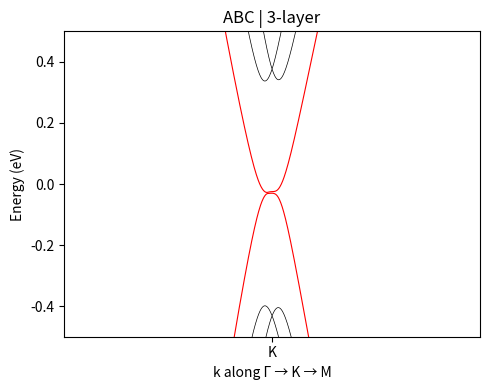
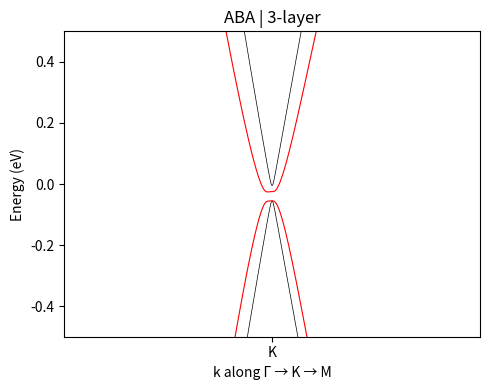
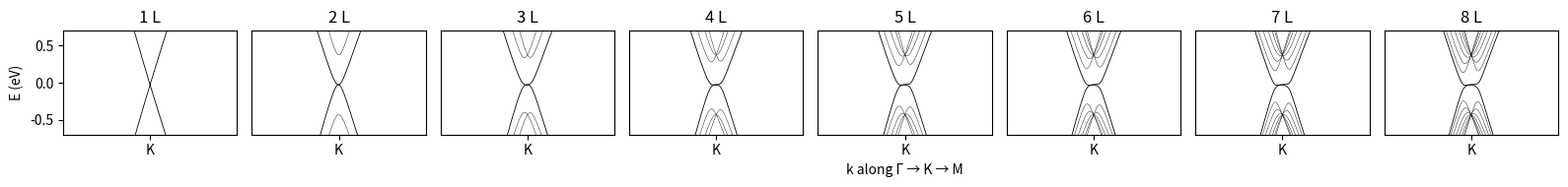

Python code for these plots, in order:
"""
Multilayer graphene band structure calculator

This module provides functions to calculate band structures for multilayer
graphene with both ABC (rhombohedral) and ABA (Bernal) stacking using a
Slonczewski–Weiss–McClure (SWMC) tight‑binding model.  The implementation
supports the five interlayer hopping terms beyond the intralayer coupling.

Included tight‑binding parameters:
- gamma0: Intralayer nearest‑neighbor hopping (eV)
- gamma1: Interlayer vertical dimer hopping (eV)
- gamma2: Next‑nearest layer A–A hopping (eV)
- gamma3: Interlayer skew Aₙ ↔ Bₙ₊₁ hopping (eV)
- gamma4: Interlayer like‑sublattice hopping (eV)
- gamma5: Next‑nearest layer B–B hopping (eV)

Global configuration variables control the calculation parameters:
- gamma0 … gamma5: Tight‑binding parameters (eV)
- E0, Delta: On-site energies (eV)
- N_layers: Number of layers
- stacking: 'abc' or 'aba'
- k_path_config: k-point path configuration

Author: Generated from nnn-bands-ABC.py and nnn-bands-ABA.py, extended to
include further-neighbour hopping terms
"""

import numpy as np # type: ignore
import matplotlib.pyplot as plt # type: ignore
try:
    from tqdm import tqdm # type: ignore
    HAS_TQDM = True
except ImportError:
    HAS_TQDM = False

# =============================================================================
# Global Configuration Variables
# =============================================================================

# Slonczewski–Weiss–McClure tight-binding parameters [eV]
gamma0 = 3.053   # intralayer nearest-neighbor
gamma1 = 0.403   # interlayer vertical dimer
gamma2 = -0.025  # next-nearest layer (A↔A)
gamma3 = 0.274   # interlayer skew (Aₙ ↔ Bₙ₊₁)
gamma4 = 0.143   # interlayer like-sublattice (A↔A, B↔B)
gamma5 = 0.030   # next-nearest layer (B↔B)
E0 = -0.025      # on-site shift
Delta = -0.005   # A vs B on-site asymmetry

# System configuration
N_layers = 3           # Number of layers
stacking = 'abc'       # 'abc' for rhombohedral or 'aba' for Bernal

# k-path configuration around K point
K_point = np.array([1/3, 1/3], float)  # K point in reciprocal lattice units
dk = 1.5              # Legacy: k-space range around K (kept for API compatibility)
n_k = 3000            # Number of k-points along default path
d_cc = 1.42           # Carbon-carbon distance (Å)

# =============================================================================
# Helper Functions
# =============================================================================

def _reciprocal_vectors():
    """
    Compute reciprocal lattice vectors (Å⁻¹) for graphene using d_cc.

    Returns:
        tuple: (b1, b2) 2D vectors in Cartesian coordinates (Å⁻¹)
    """
    # Graphene real-space lattice constant a = √3 * d_cc
    a = np.sqrt(3.0) * d_cc
    # Primitive real-space lattice vectors (Å) in standard orientation
    a1 = np.array([a, 0.0])
    a2 = np.array([a/2.0, a*np.sqrt(3.0)/2.0])
    
    # Reciprocal lattice vectors: b_i · a_j = 2π δ_ij
    # For 2D: b1 = 2π (a2_perp) / (a1 × a2), b2 = 2π (a1_perp) / (a1 × a2)
    # where a2_perp = (-a2_y, a2_x) and a1_perp = (-a1_y, a1_x)
    cross_product = a1[0] * a2[1] - a1[1] * a2[0]  # a1 × a2 (z-component)
    
    b1 = 2.0 * np.pi * np.array([-a2[1], a2[0]]) / cross_product
    b2 = 2.0 * np.pi * np.array([a1[1], -a1[0]]) / cross_product
    
    return b1, b2

def _frac_to_cart(frac):
    """
    Convert fractional reciprocal coordinates (relative to b1, b2) to Cartesian (Å⁻¹).

    Args:
        frac: (..., 2) array-like fractional coordinates

    Returns:
        ndarray: (..., 2) Cartesian coordinates in Å⁻¹
    """
    b1, b2 = _reciprocal_vectors()
    frac = np.asarray(frac, dtype=float)
    return frac[..., 0:1] * b1 + frac[..., 1:2] * b2

def get_brillouin_zone(plot=True, ax=None, annotate=True, figsize=(4, 4), save_as=None, show=True):
    """
    Gather first Brillouin zone coordinates and key high-symmetry points, and
    optionally plot the BZ hexagon with Γ, K and M highlighted.

    Args:
        plot: Whether to draw a plot of the BZ
        ax: Optional Matplotlib Axes to draw into (created if None)
        annotate: Whether to add text labels near Γ, K, M
        figsize: Figure size used when creating a new Axes
        save_as: Optional filename to save the figure
        show: Whether to call plt.show() when creating a new figure

    Returns:
        dict: with keys:
            - 'b1','b2': reciprocal basis vectors (Å⁻¹)
            - 'Gamma': Γ point (Cartesian Å⁻¹)
            - 'K_frac','M_frac': fractional coords in reciprocal units
            - 'K_cart','M_cart': Cartesian coords (Å⁻¹)
            - 'BZ_vertices': Hexagon vertices (Å⁻¹) ordered around Γ
            - 'fig','ax': Matplotlib Figure and Axes (if plot=True)
    """
    b1, b2 = _reciprocal_vectors()

    # Fractional coordinates (relative to b1, b2) of K and M families
    # For graphene, K points are at (±1/3, ±2/3) and (±2/3, ±1/3) combinations that give |K|=4π/(3a)
    K_frac = np.array([
        [ 1/3,  2/3],
        [ 2/3,  1/3], 
        [ 1/3, -1/3],
        [-1/3, -2/3],
        [-2/3, -1/3],
        [-1/3,  1/3],
    ], float)
    # M points are at edge midpoints of first BZ (midpoints between adjacent K points)
    M_frac = np.array([
        [-1/2, -1/2],
        [-1/2,  0.0],
        [ 0.0,  1/2],
        [ 1/2,  1/2],
        [ 1/2,  0.0],
        [ 0.0, -1/2],
    ], float)

    def frac_to_cart(frac):
        return frac[..., 0:1]*b1 + frac[..., 1:2]*b2

    K_cart = frac_to_cart(K_frac).reshape(-1, 2)
    M_cart = frac_to_cart(M_frac).reshape(-1, 2)
    BZ_vertices = K_cart  # Hexagon corners are the K points

    fig = None
    if plot:
        # Create axes if not provided
        if ax is None:
            fig = plt.figure(figsize=figsize)
            ax = fig.add_subplot(111)
        
        # Draw BZ hexagon (close the loop)
        closed_hex = np.vstack([BZ_vertices, BZ_vertices[0]])
        ax.plot(closed_hex[:, 0], closed_hex[:, 1], color='black', linewidth=1.0)
        
        # Plot all K and M points and mark Γ
        ax.scatter(K_cart[:, 0], K_cart[:, 1], s=18, c='tab:red', label='K')
        ax.scatter(M_cart[:, 0], M_cart[:, 1], s=18, c='tab:blue', label='M')
        ax.scatter([0.0], [0.0], s=24, c='tab:green', label='Γ', zorder=3)
        
        # Optional annotations (label a representative K and M)
        if annotate:
            ax.annotate('Γ', (0.0, 0.0), textcoords='offset points', xytext=(6, 4))
            ax.annotate('K', K_cart[0], textcoords='offset points', xytext=(6, 4))
            ax.annotate('M', M_cart[0], textcoords='offset points', xytext=(6, 4))
        
        # Styling for clarity
        ax.set_aspect(1.0)
        ax.set_xlabel('k_x (Å⁻¹)')
        ax.set_ylabel('k_y (Å⁻¹)')
        ax.grid(True, linestyle=':', linewidth=0.5, alpha=0.7)
        ax.legend(frameon=False, fontsize=8, loc='upper right')
        
        # Save/show if we created the figure here
        if save_as is not None:
            fig_to_save = ax.figure if fig is None else fig
            fig_to_save.savefig(save_as, bbox_inches='tight', dpi=300)
        if fig is not None and show:
            plt.show()

    return {
        'b1': b1, 'b2': b2,
        'Gamma': np.array([0.0, 0.0]),
        'K_frac': K_frac, 'M_frac': M_frac,
        'K_cart': K_cart, 'M_cart': M_cart,
        'BZ_vertices': BZ_vertices,
        'fig': fig if plot else None,
        'ax': ax if plot else None,
    }

def get_k_path(path_type='gkm'):
    """
    Generate k-path with K shifted to x = 0.

    Args:
        path_type: 'gkm' for Γ → K → M (default) or 'gkg' for Γ → K → Γ

    Returns:
        tuple: (k_path_recip, k_mag)
            - k_path_recip: path in reciprocal lattice units (fractional b1,b2)
            - k_mag: 1D coordinate (Å⁻¹) along the path with K at 0
    """
    b1, b2 = _reciprocal_vectors()

    # High-symmetry fractional coordinates
    Gamma_f = np.array([0.0, 0.0])
    K_f = np.array([1/3, 2/3])  # Use first K point from proper hexagon
    M_f = np.array([1/2, 0.0])

    # Convert to Cartesian (Å⁻¹) for arc-length allocation and x-axis
    def f2c(frac):
        return frac[0]*b1 + frac[1]*b2

    Gamma_c, K_c, M_c = f2c(Gamma_f), f2c(K_f), f2c(M_f)

    if path_type.lower() == 'gkm':
        # Γ → K → M path
        # Allocate points proportionally to segment lengths (keep total n_k)
        L1 = np.linalg.norm(K_c - Gamma_c)
        L2 = np.linalg.norm(M_c - K_c)
        n1 = max(2, int(round(n_k * L1 / (L1 + L2))))
        n2 = max(2, n_k - n1)

        # Build path in fractional coordinates; include K once at segment junction
        seg1 = np.column_stack([
            np.linspace(Gamma_f[0], K_f[0], n1, endpoint=False),
            np.linspace(Gamma_f[1], K_f[1], n1, endpoint=False),
        ])
        seg2 = np.column_stack([
            np.linspace(K_f[0], M_f[0], n2),
            np.linspace(K_f[1], M_f[1], n2),
        ])
        k_path_recip = np.vstack([seg1, seg2])

        # Cartesian coordinates along the polyline (Å⁻¹)
        k_cart = k_path_recip @ np.vstack([b1, b2])

        # Cumulative arc-length along Γ→K→M
        deltas = np.vstack([[0.0, 0.0], np.diff(k_cart, axis=0)])
        s = np.cumsum(np.linalg.norm(deltas, axis=1))

        # Index of K is at the junction (end of seg1)
        idx_K = seg1.shape[0]
        s_K = s[idx_K]

        # Shift so that K maps to x = 0; Γ negative, M positive
        k_mag = s - s_K

    elif path_type.lower() == 'gkg':
        # Γ → K → Γ path
        # Allocate points equally between the two segments
        n1 = max(2, n_k // 2)
        n2 = max(2, n_k - n1)

        # Build path in fractional coordinates
        seg1 = np.column_stack([
            np.linspace(Gamma_f[0], K_f[0], n1, endpoint=False),
            np.linspace(Gamma_f[1], K_f[1], n1, endpoint=False),
        ])
        seg2 = np.column_stack([
            np.linspace(K_f[0], Gamma_f[0], n2),
            np.linspace(K_f[1], Gamma_f[1], n2),
        ])
        k_path_recip = np.vstack([seg1, seg2])

        # Cartesian coordinates along the polyline (Å⁻¹)
        k_cart = k_path_recip @ np.vstack([b1, b2])

        # Cumulative arc-length along Γ→K→Γ
        deltas = np.vstack([[0.0, 0.0], np.diff(k_cart, axis=0)])
        s = np.cumsum(np.linalg.norm(deltas, axis=1))

        # Index of K is at the junction (end of seg1)
        idx_K = seg1.shape[0]
        s_K = s[idx_K]

        # Shift so that K maps to x = 0; Γ points negative and positive
        k_mag = s - s_K

    else:
        raise ValueError(f"Unknown path_type: {path_type}. Use 'gkm' or 'gkg'.")

    return k_path_recip, k_mag

def f1(kx_rec, ky_rec):
    """
    Structure factor for graphene near K point.
    
    Args:
        kx_rec, ky_rec: k-coordinates in reciprocal lattice units
        
    Returns:
        complex: Structure factor f(k) = 1 + exp(i2πkx) + exp(i2πky)
    """
    return 1.0 + np.exp(2j*np.pi*kx_rec) + np.exp(2j*np.pi*ky_rec)

def get_parameters():
    """
    Get current tight-binding parameters as dictionary.
    
    Returns:
        dict: Dictionary containing gamma parameters and on-site energies
    """
    return {
        'gamma0': gamma0, 'gamma1': gamma1,
        'gamma2': gamma2, 'gamma3': gamma3,
        'gamma4': gamma4, 'gamma5': gamma5,
        'E0': E0, 'Delta': Delta
    }

# =============================================================================
# Hamiltonian Construction
# =============================================================================

def build_hamiltonian_abc(kx_rec, ky_rec, N=None):
    """
    Build Hamiltonian for ABC (rhombohedral) stacked multilayer graphene.

    Implements the full SWMC model including intralayer γ0 and interlayer
    hoppings γ1–γ5.  Adjacent layers follow the T₊ coupling matrix.
    
    Args:
        kx_rec, ky_rec: k-coordinates in reciprocal lattice units
        N: Number of layers (uses global N_layers if None)
        
    Returns:
        ndarray: (2N x 2N) Hamiltonian matrix
    """
    if N is None:
        N = N_layers
        
    f = f1(kx_rec, ky_rec)
    fc = np.conj(f)
    
    # On-site energies
    EA, EB = E0 + Delta, E0
    
    dim = 2*N
    H = np.zeros((dim, dim), dtype=complex)
    
    # Intralayer blocks: H_0 = [[EA, γ0*f], [γ0*f*, EB]]
    for n in range(N):
        iA, iB = 2*n, 2*n+1
        H[iA, iA] += EA
        H[iB, iB] += EB
        H[iA, iB] += gamma0 * f
        H[iB, iA] += gamma0 * fc

    # Adjacent layers: n -> n+1, T_plus couplings
    for n in range(N-1):
        iA, iB = 2*n, 2*n+1
        jA, jB = 2*(n+1), 2*(n+1)+1

        # γ4*f: A_n -> A_{n+1} and B_n -> B_{n+1}
        H[iA, jA] += gamma4 * f
        H[jA, iA] += gamma4 * fc
        H[iB, jB] += gamma4 * f
        H[jB, iB] += gamma4 * fc

        # γ1: B_n <-> A_{n+1}
        H[iB, jA] += gamma1
        H[jA, iB] += gamma1

        # γ3*f*: A_n <-> B_{n+1}
        H[iA, jB] += gamma3 * fc
        H[jB, iA] += gamma3 * f

    # Next-nearest layer couplings: n -> n+2
    for n in range(N-2):
        iA, iB = 2*n, 2*n+1
        kA, kB = 2*(n+2), 2*(n+2)+1
        H[iA, kA] += gamma2
        H[kA, iA] += gamma2
        H[iB, kB] += gamma5
        H[kB, iB] += gamma5

    return H

def build_hamiltonian_aba(kx_rec, ky_rec, N=None):
    """
    Build Hamiltonian for ABA (Bernal) stacked multilayer graphene.

    Implements the SWMC model with intralayer γ0 and interlayer hoppings
    γ1–γ5.  Adjacent layers alternate between T₊ and T₋ coupling matrices.
    
    Args:
        kx_rec, ky_rec: k-coordinates in reciprocal lattice units
        N: Number of layers (uses global N_layers if None)
        
    Returns:
        ndarray: (2N x 2N) Hamiltonian matrix
    """
    if N is None:
        N = N_layers
        
    f = f1(kx_rec, ky_rec)
    fc = np.conj(f)
    
    # On-site energies
    EA, EB = E0 + Delta, E0
    
    dim = 2*N
    H = np.zeros((dim, dim), dtype=complex)
    
    # Intralayer blocks
    for n in range(N):
        iA, iB = 2*n, 2*n+1
        H[iA, iA] += EA
        H[iB, iB] += EB
        H[iA, iB] += gamma0 * f
        H[iB, iA] += gamma0 * fc

    # Adjacent layers: n -> n+1
    for n in range(N-1):
        iA, iB = 2*n, 2*n+1
        jA, jB = 2*(n+1), 2*(n+1)+1

        if n % 2 == 0:
            # T_plus matrix
            H[iA, jA] += gamma4 * f
            H[jA, iA] += gamma4 * fc
            H[iB, jB] += gamma4 * f
            H[jB, iB] += gamma4 * fc
            H[iB, jA] += gamma1
            H[jA, iB] += gamma1
            H[iA, jB] += gamma3 * fc
            H[jB, iA] += gamma3 * f
        else:
            # T_minus matrix
            H[iA, jA] += gamma4 * fc
            H[jA, iA] += gamma4 * f
            H[iB, jB] += gamma4 * fc
            H[jB, iB] += gamma4 * f
            H[iA, jB] += gamma1
            H[jB, iA] += gamma1
            H[iB, jA] += gamma3 * f
            H[jA, iB] += gamma3 * fc

    # Next-nearest layer couplings (same as ABC)
    for n in range(N-2):
        iA, iB = 2*n, 2*n+1
        kA, kB = 2*(n+2), 2*(n+2)+1
        H[iA, kA] += gamma2
        H[kA, iA] += gamma2
        H[iB, kB] += gamma5
        H[kB, iB] += gamma5

    return H

def build_hamiltonian(kx_rec, ky_rec, N=None, stacking_type=None):
    """
    Build Hamiltonian for multilayer graphene with specified stacking.
    
    Args:
        kx_rec, ky_rec: k-coordinates in reciprocal lattice units
        N: Number of layers (uses global N_layers if None)
        stacking_type: 'abc' or 'aba' (uses global stacking if None)
        
    Returns:
        ndarray: (2N x 2N) Hamiltonian matrix
    """
    if N is None:
        N = N_layers
    if stacking_type is None:
        stacking_type = stacking
    
    if stacking_type.lower() == 'abc':
        return build_hamiltonian_abc(kx_rec, ky_rec, N)
    elif stacking_type.lower() == 'aba':
        return build_hamiltonian_aba(kx_rec, ky_rec, N)
    else:
        raise ValueError(f"Unknown stacking type: {stacking_type}. Use 'abc' or 'aba'.")

# =============================================================================
# Band Structure Calculation
# =============================================================================

def calculate_bands(N=None, stacking_type=None, k_path=None, path_type='gkm'):
    """
    Calculate band structure for multilayer graphene.
    
    Args:
        N: Number of layers (uses global N_layers if None)
        stacking_type: 'abc' or 'aba' (uses global stacking if None)
        k_path: (k_path_recip, k_mag) tuple (generates from globals if None)
        path_type: 'gkm' for Γ → K → M (default) or 'gkg' for Γ → K → Γ
        
    Returns:
        tuple: (eigenvalues, k_mag) where eigenvalues has shape (n_k, 2N)
               and k_mag is for plotting
    """
    if N is None:
        N = N_layers
    if stacking_type is None:
        stacking_type = stacking
    if k_path is None:
        k_path_recip, k_mag = get_k_path(path_type)
    else:
        k_path_recip, k_mag = k_path
    
    E = np.empty((len(k_path_recip), 2*N))
    
    for idx, (kx, ky) in enumerate(k_path_recip):
        H = build_hamiltonian(kx, ky, N, stacking_type)
        eigenvals = np.linalg.eigvalsh(H)
        E[idx] = np.sort(eigenvals.real)
    
    return E, k_mag

# =============================================================================
# Plotting Functions
# =============================================================================

def plot_bands(E=None, k_mag=None, N=None, stacking_type=None, 
               path_type='gkm', xlim=None, ylim=(-0.5, 0.5), figsize=(5, 4),
               highlight_middle=True, save_as=None):
    """
    Plot band structure for single layer number.
    
    Args:
        E: Eigenvalues array (calculates if None)
        k_mag: k-magnitude array for x-axis (calculates if None)
        N: Number of layers (uses global N_layers if None)
        stacking_type: 'abc' or 'aba' (uses global stacking if None)
        path_type: 'gkm' for Γ → K → M (default) or 'gkg' for Γ → K → Γ
        xlim, ylim: Plot limits
        figsize: Figure size
        highlight_middle: Whether to highlight middle bands with thicker lines
        save_as: Filename to save plot (e.g., 'bands.svg', 'bands.png'). If None, just show.
    """
    if E is None or k_mag is None:
        E, k_mag = calculate_bands(N, stacking_type, k_path=get_k_path(path_type))
    if N is None:
        N = N_layers
    if stacking_type is None:
        stacking_type = stacking
    
    plt.figure(figsize=figsize)
    nb = E.shape[1]
    mid = [nb//2-1, nb//2] if highlight_middle else []
    
    for b in range(nb):
        lw = 0.8 if b in mid else 0.5
        col = 'red' if b in mid else 'black'
        plt.plot(k_mag, E[:,b], linewidth=lw, color=col)  # Plot all bands in black
    
    plt.ylabel("Energy (eV)")
    
    # Set x-axis label based on path type
    if path_type.lower() == 'gkm':
        plt.xlabel("k along Γ → K → M")
    elif path_type.lower() == 'gkg':
        plt.xlabel("k along Γ → K → Γ")
    else:
        plt.xlabel("k along path")
    
    plt.title(f"{stacking_type.upper()} | {N}-layer")
    if xlim is None:
        # Default: focus around K point (at x=0) along the path direction
        k_range = k_mag.max() - k_mag.min()
        plt.xlim(-0.15 * k_range, 0.15 * k_range)  # ±15% of total range around K
    else:
        plt.xlim(xlim)
    plt.ylim(ylim)
    
    # Add high-symmetry point labels on x-axis (K is at x=0)
    current_xlim = plt.gca().get_xlim()
    gamma_pos = k_mag.min()  # Γ at leftmost position
    k_pos = 0.0              # K at center (x=0)
    
    if path_type.lower() == 'gkm':
        m_pos = k_mag.max()  # M at rightmost position
    else:  # gkg
        m_pos = k_mag.max()  # Second Γ at rightmost position
    
    # Only show labels for points within current view
    tick_positions = []
    tick_labels = []
    if current_xlim[0] <= gamma_pos <= current_xlim[1]:
        tick_positions.append(gamma_pos)
        tick_labels.append('Γ')
    if current_xlim[0] <= k_pos <= current_xlim[1]:
        tick_positions.append(k_pos)
        tick_labels.append('K')
    if current_xlim[0] <= m_pos <= current_xlim[1]:
        tick_positions.append(m_pos)
        if path_type.lower() == 'gkm':
            tick_labels.append('M')
        else:  # gkg
            tick_labels.append('Γ')
    
    if tick_positions:
        plt.xticks(tick_positions, tick_labels)
    
    plt.tight_layout()
    
    if save_as:
        plt.savefig(save_as, bbox_inches='tight', dpi=300)  # High quality save with tight bbox
        print(f"Plot saved as: {save_as}")  # Confirm save
    else:
        plt.show()

def plot_panel_comparison(N_range=range(1, 9), stacking_type=None, path_type='gkm',
                         xlim=None, ylim=(-0.7, 0.7), figsize=(16, 2), 
                         highlight_middle=True, save_as=None):
    """
    Plot comparison panels for different layer numbers.
    
    Args:
        N_range: Range of layer numbers to plot
        stacking_type: 'abc' or 'aba' (uses global stacking if None)
        path_type: 'gkm' for Γ → K → M (default) or 'gkg' for Γ → K → Γ
        xlim, ylim: Plot limits
        figsize: Figure size
        highlight_middle: Whether to highlight middle bands with thicker lines
        save_as: Filename to save plot (e.g., 'comparison.svg', 'comparison.png'). If None, just show.
    """
    if stacking_type is None:
        stacking_type = stacking
    
    # Calculate all band structures
    k_path_recip, k_mag = get_k_path(path_type)
    bandsets = {}
    for N in N_range:
        E, _ = calculate_bands(N, stacking_type, (k_path_recip, k_mag))
        bandsets[N] = E
    
    # Create panels
    fig, axes = plt.subplots(1, len(N_range), figsize=figsize)
    if len(N_range) == 1:
        axes = [axes]
    
    for i, N in enumerate(N_range):
        ax = axes[i]
        E = bandsets[N]
        nb = E.shape[1]
        mid = [nb//2-1, nb//2] if highlight_middle else []
        
        for b in range(nb):
            lw = 0.6 if b in mid else 0.3
            color = 'black'
            ax.plot(k_mag, E[:,b], linewidth=lw, color=color)
        
        if i == 0:
            ax.set_ylabel("E (eV)")
        else:
            ax.set_yticks([])
        
        ax.set_title(f"{N} L")
        if xlim is None:
            # Default: focus around K point (at x=0) along Γ→K→M direction
            k_range = k_mag.max() - k_mag.min()
            ax.set_xlim(-0.15 * k_range, 0.15 * k_range)  # ±15% of total range around K
        else:
            ax.set_xlim(xlim)
        ax.set_ylim(ylim)
        
        # Add high-symmetry point labels on x-axis for bottom panels
        current_xlim = ax.get_xlim()
        gamma_pos = k_mag.min()  # Γ at leftmost position
        k_pos = 0.0              # K at center (x=0)
        
        if path_type.lower() == 'gkm':
            m_pos = k_mag.max()  # M at rightmost position
        else:  # gkg
            m_pos = k_mag.max()  # Second Γ at rightmost position
        
        # Only show labels for points within current view
        tick_positions = []
        tick_labels = []
        if current_xlim[0] <= gamma_pos <= current_xlim[1]:
            tick_positions.append(gamma_pos)
            tick_labels.append('Γ')
        if current_xlim[0] <= k_pos <= current_xlim[1]:
            tick_positions.append(k_pos)
            tick_labels.append('K')
        if current_xlim[0] <= m_pos <= current_xlim[1]:
            tick_positions.append(m_pos)
            if path_type.lower() == 'gkm':
                tick_labels.append('M')
            else:  # gkg
                tick_labels.append('Γ')
        
        if tick_positions:
            ax.set_xticks(tick_positions)
            ax.set_xticklabels(tick_labels)
        else:
            ax.set_xticks([])
        
        if i == len(N_range) // 2:  # Add xlabel to middle panel
            if path_type.lower() == 'gkm':
                ax.set_xlabel("k along Γ → K → M")
            elif path_type.lower() == 'gkg':
                ax.set_xlabel("k along Γ → K → Γ")
            else:
                ax.set_xlabel("k along path")
    
    plt.tight_layout()
    
    if save_as:
        plt.savefig(save_as, bbox_inches='tight', dpi=300)  # High quality save with tight bbox
        print(f"Plot saved as: {save_as}")  # Confirm save
    else:
        plt.show()

def plot_band_density(band_index, N=None, stacking_type=None, 
                      center_frac=(1/3, 2/3), half_width_frac=0.12, resolution=0.0008,
                      fast=False, xlim=None, ylim=None,
                      cmap='viridis', shading='auto', vmin=None, vmax=None,
                      figsize=(5, 4), save_as=None):
    """
    Plot a 2D density map E_b(k_x, k_y) of a specific band around a center point.
    
    Args:
        band_index: Integer index of the band to plot (0-based; wraps modulo total bands)
        N: Number of layers (uses global N_layers if None)
        stacking_type: 'abc' or 'aba' (uses global stacking if None)
        center_frac: Center of grid in fractional reciprocal units (default near K: (1/3, 2/3))
        half_width_frac: Half-width of the grid box in fractional units (controls k-space coverage)
        resolution: Spacing between k-points in fractional units (controls grid density)
        fast: If True, use coarser resolution for faster computation
        xlim, ylim: Limits in Cartesian Å⁻¹ (tuples). If None, set from grid extents.
        cmap, shading, vmin, vmax: Matplotlib pcolormesh parameters
        figsize: Figure size
        save_as: Optional path to save the figure
    """
    if N is None:
        N = N_layers
    if stacking_type is None:
        stacking_type = stacking
    
    center_frac = np.asarray(center_frac, dtype=float)
    
    # Adjust parameters for fast mode
    if fast:
        resolution = resolution * 4  # Coarser resolution for speed
        print(f"Fast mode: using coarser resolution = {resolution:.4f}")
    
    # Determine the actual calculation region
    if xlim is not None or ylim is not None:
        # Convert xlim/ylim (Cartesian Å⁻¹) to fractional coordinates to determine calculation bounds
        b1, b2 = _reciprocal_vectors()
        
        if xlim is not None and ylim is not None:
            # Convert corner points to fractional coordinates
            corners_cart = np.array([
                [xlim[0], ylim[0]], [xlim[1], ylim[0]], 
                [xlim[0], ylim[1]], [xlim[1], ylim[1]]
            ])
            # Transform to fractional: solve [b1, b2] @ frac = cart
            B_matrix = np.vstack([b1, b2]).T
            corners_frac = np.linalg.solve(B_matrix, corners_cart.T).T
            
            # Find bounding box in fractional coordinates
            kx_min, kx_max = corners_frac[:, 0].min(), corners_frac[:, 0].max()
            ky_min, ky_max = corners_frac[:, 1].min(), corners_frac[:, 1].max()
            
            # Add small buffer to ensure we cover the display region
            buffer_frac = resolution * 2
            kx_min -= buffer_frac
            kx_max += buffer_frac
            ky_min -= buffer_frac
            ky_max += buffer_frac
            
            print(f"Limiting calculation to display region: xlim={xlim}, ylim={ylim}")
        else:
            # Only one limit specified - use default coverage for the other
            kx_min = center_frac[0] - half_width_frac
            kx_max = center_frac[0] + half_width_frac
            ky_min = center_frac[1] - half_width_frac
            ky_max = center_frac[1] + half_width_frac
            print(f"Using partial display limits with default coverage")
    else:
        # No display limits - use full coverage
        kx_min = center_frac[0] - half_width_frac
        kx_max = center_frac[0] + half_width_frac
        ky_min = center_frac[1] - half_width_frac
        ky_max = center_frac[1] + half_width_frac
    
    # Calculate grid size from resolution and actual calculation bounds
    n_kx = max(2, int(np.ceil((kx_max - kx_min) / resolution)) + 1)
    n_ky = max(2, int(np.ceil((ky_max - ky_min) / resolution)) + 1)
    
    # Report what we're computing
    coverage_x = kx_max - kx_min
    coverage_y = ky_max - ky_min
    total_points = n_kx * n_ky
    print(f"Computing {n_kx}×{n_ky} = {total_points:,} k-points")
    print(f"Coverage: {coverage_x:.3f}×{coverage_y:.3f} fractional units, resolution = {resolution:.4f}")
    
    # Create k-grid in fractional coordinates
    kx_lin = np.linspace(kx_min, kx_max, n_kx)
    ky_lin = np.linspace(ky_min, ky_max, n_ky)
    kx_rec, ky_rec = np.meshgrid(kx_lin, ky_lin, indexing='xy')
    
    # Convert to Cartesian for plotting
    k_cart = _frac_to_cart(np.dstack([kx_rec, ky_rec]))
    kx_cart, ky_cart = k_cart[..., 0], k_cart[..., 1]
    
    # Compute energies on the grid
    E = np.empty((n_ky, n_kx, 2 * N), dtype=float)
    total_points = n_kx * n_ky
    
    # Use progress bar for large computations
    if HAS_TQDM and total_points > 5000:
        # Use tqdm progress bar
        with tqdm(total=n_ky, desc="Computing bands", unit="row") as pbar:
            for iy in range(n_ky):
                for ix in range(n_kx):
                    H = build_hamiltonian(kx_rec[iy, ix], ky_rec[iy, ix], N=N, stacking_type=stacking_type)
                    evals = np.linalg.eigvalsh(H)
                    E[iy, ix, :] = np.sort(evals.real)
                pbar.update(1)
    else:
        # Simple computation without progress bar
        if total_points > 20000:
            print(f"Computing band structure on {n_kx}×{n_ky} = {total_points:,} k-points...")
        
        for iy in range(n_ky):
            for ix in range(n_kx):
                H = build_hamiltonian(kx_rec[iy, ix], ky_rec[iy, ix], N=N, stacking_type=stacking_type)
                evals = np.linalg.eigvalsh(H)
                E[iy, ix, :] = np.sort(evals.real)
    
    # Select the band
    b = int(band_index) % (2 * N)
    Z = E[..., b]
    
    # Determine colormap limits from the actual data
    if vmin is None or vmax is None:
        if xlim is not None and ylim is not None:
            # Find data points within the display limits
            mask = ((kx_cart >= xlim[0]) & (kx_cart <= xlim[1]) & 
                   (ky_cart >= ylim[0]) & (ky_cart <= ylim[1]))
            if np.any(mask):
                Z_visible = Z[mask]
                auto_vmin = np.min(Z_visible) if vmin is None else vmin
                auto_vmax = np.max(Z_visible) if vmax is None else vmax
            else:
                # Fallback if no points in display region
                auto_vmin = np.min(Z) if vmin is None else vmin
                auto_vmax = np.max(Z) if vmax is None else vmax
        else:
            # Use full data range
            auto_vmin = np.min(Z) if vmin is None else vmin
            auto_vmax = np.max(Z) if vmax is None else vmax
        
        print(f"Auto colormap range: [{auto_vmin:.4f}, {auto_vmax:.4f}] eV")
    else:
        auto_vmin, auto_vmax = vmin, vmax
    
    # Create the plot
    fig, ax = plt.subplots(figsize=figsize)
    mesh = ax.pcolormesh(kx_cart, ky_cart, Z, cmap=cmap, shading=shading, vmin=auto_vmin, vmax=auto_vmax)
    ax.set_xlabel('k_x (Å⁻¹)')
    ax.set_ylabel('k_y (Å⁻¹)')
    ax.set_aspect('equal')
    ax.set_title(f"{stacking_type.upper()} | {N}-layer | band {b}")
    
    # Set axis limits to match calculated region
    if xlim is not None:
        ax.set_xlim(xlim)
    if ylim is not None:
        ax.set_ylim(ylim)
    
    # Add colorbar
    cbar = fig.colorbar(mesh, ax=ax)
    cbar.set_label('Energy (eV)')
    
    plt.tight_layout()
    
    if save_as:
        plt.savefig(save_as, bbox_inches='tight', dpi=300)
        print(f"Plot saved as: {save_as}")
    else:
        plt.show()

# =============================================================================
# Utility Functions
# =============================================================================

def set_parameters(**kwargs):
    """
    Set global parameters.
    
    Args:
        **kwargs: Parameter name-value pairs (gamma0, gamma1, N_layers, stacking, etc.)
    """
    global gamma0, gamma1, gamma2, gamma3, gamma4, gamma5, E0, Delta
    global N_layers, stacking, K_point, dk, n_k, d_cc
    
    for key, value in kwargs.items():
        if key in globals():
            globals()[key] = value
        else:
            print(f"Warning: Unknown parameter '{key}' ignored.")

def get_info():
    """Print current configuration."""
    print("=== Multilayer Graphene Configuration ===")
    print(f"Stacking: {stacking.upper()}")
    print(f"Layers: {N_layers}")
    print(f"\nTight-binding parameters (eV):")
    print(f"  γ0 = {gamma0:7.3f}  (intralayer nearest-neighbor)")
    print(f"  γ1 = {gamma1:7.3f}  (interlayer vertical dimer)")
    print(f"  γ2 = {gamma2:7.3f}  (next-nearest layer A-A)")
    print(f"  γ3 = {gamma3:7.3f}  (interlayer skew A↔B)")
    print(f"  γ4 = {gamma4:7.3f}  (interlayer like-sublattice)")
    print(f"  γ5 = {gamma5:7.3f}  (next-nearest layer B-B)")
    print(f"  E0 = {E0:7.3f}  (on-site shift)")
    print(f"  Δ  = {Delta:7.3f}  (A-B asymmetry)")
    print(f"\nk-path: {n_k} points, dk = {dk}, d_cc = {d_cc} Å")

# =============================================================================
# Example Usage
# =============================================================================

if __name__ == "__main__":
    # Example: Compare ABC vs ABA for 3 layers
    print("Multilayer Graphene Band Structure Calculator")
    print("=" * 50)
    
    # Set to 3-layer ABC
    set_parameters(N_layers=3, stacking='abc')
    get_info()
    
    # Calculate and plot
    print("\nCalculating ABC bands...")
    E_abc, k_mag = calculate_bands()
    plot_bands(E_abc, k_mag, N=N_layers, stacking_type='abc')
    
    # Switch to ABA
    set_parameters(stacking='aba')
    print("\nCalculating ABA bands...")
    E_aba, k_mag = calculate_bands()
    plot_bands(E_aba, k_mag, N=N_layers, stacking_type='aba')
    
    # Panel comparison for ABC
    print("\nGenerating ABC panel comparison...")
    set_parameters(stacking='abc')
    plot_panel_comparison()
